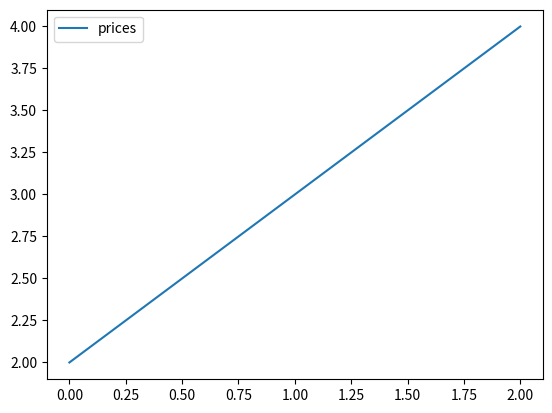

Python code for this plot:
import pandas as pd
"""
https://www.w3schools.com/python/pandas/pandas_intro.asp
"""

if __name__ == '__main__':
    # Some simple dataset mimicking a table
    mydataset = {
        'cars': ["BMW", "Volvo", "Ford"],
        'passings': [3, 7, 2]
    }
    table = pd.DataFrame(mydataset)
    print(table)
    # this prints the following table
    """
        cars  passings
    0    BMW         3
    1  Volvo         7
    2   Ford         2
    """
    print(pd.__version__)

    """
    A pandas series is like a column in a table.
    It is a one-d array holding data of any type.
    """
    a = [1,2,3]
    series = pd.Series(a)
    print(a) # [1, 2, 3]

    """
    Labels are used to access data of a column.
    If no labels are specified, data can be accessed using index starting from 0.
    So, in short:
      - without labels, a series is just a python list. Use index to access elements
      - with labels, a series is a like a dict: use labels to access elements
    """
    print(series[0]) # 1
    # now we can give each column a label (name) using keyword arg "index"
    series = pd.Series(a, index=['x', 'y', 'z'])
    print(series)
    # the above statement gives the following output
    """
    x    1
    y    2
    z    3
    """
    # now we can access each value using its label
    print(series['y']) # 2

    """
    We can use key-value object as Series like a dict, so keys in the dict are used as labels.
    """
    calories = {'day1': 1000, 'day2': 1500, 'day3': 2000}
    series = pd.Series(calories)
    print(series)
    """
    days1    1000
    days2    1500
    days3    2000
    """
    print(series['day2']) # 1500
    # You can select just some of the keys in the dict to build a series, and not all of them.
    # the series will include only those keys and their values
    series = pd.Series(calories, index=['day1', 'day2'])
    print(series)
    # output
    """
    day1    1000
    day2    1500
    """
    ######## Operations with a series: there are tons of them
    print(series.max()) # 1500
    print(series.min()) # 100
    print(series.head(1)) # day1    1000
    print(series.head(2)) # print both rows: for day1 and day2
    print(series.count()) # 2



    print()
    print("DataFrame")
    """
    DataFrame: is a just multi-D table.
    Series is just a column of a table, while a DatFrame is a whole table
    """
    data = {
      "products": ['carrot', 'potato', 'celery'],
      "prices": [2, 3, 4]
    }

    # this creates a table-like data, where:
    #  products[0] and prices[0] forms the first row
    #  products[1] and prices[1] forms the first row, etc
    df = pd.DataFrame(data)
    print(df)
    # output
    """ first column is just the index of each row, second column is product, and third column is price
      products  prices
    0   carrot       2
    1   potato       3
    2   celery       4
    """
    # use loc to get a specific row.
    print(df.loc[0])
    """ return the first row
    products    carrot
    prices           2
    """
    # if you don't want those default numeric index (0, 1, 2), you can give each row a label
    df = pd.DataFrame(data, index=["veggie1", "veggie2", "veggie3"])
    print(df)
    """
            products  prices
    veggie1   carrot       2
    veggie2   potato       3
    veggie3   celery       4
    """
    # now, to use lock, provide the row name (label) instead of index
    print(df.loc["veggie1"])
    print()
    # Operations with DataFrame
    print(df.keys()) # Index(['products', 'prices'], dtype='object')
    print(df.head(1))
    print(df.tail(1))
    print()
    print(df.info())


    ###### CLEANING DATA
    print("===================")
    data = {
        "products": ['carrot', 'potato', 'celery', 'chicken'],
        "prices": [2, 3, 4, None]
    }
    df = pd.DataFrame(data)
    print(df.count()) # products    4   prices      3
    df = df.dropna() # drop rows with empty cells
    print(df.count()) # products    3   prices      3
    df.plot()
    import matplotlib.pyplot as plt
    plt.show() # this opens up a window showing a graph.


